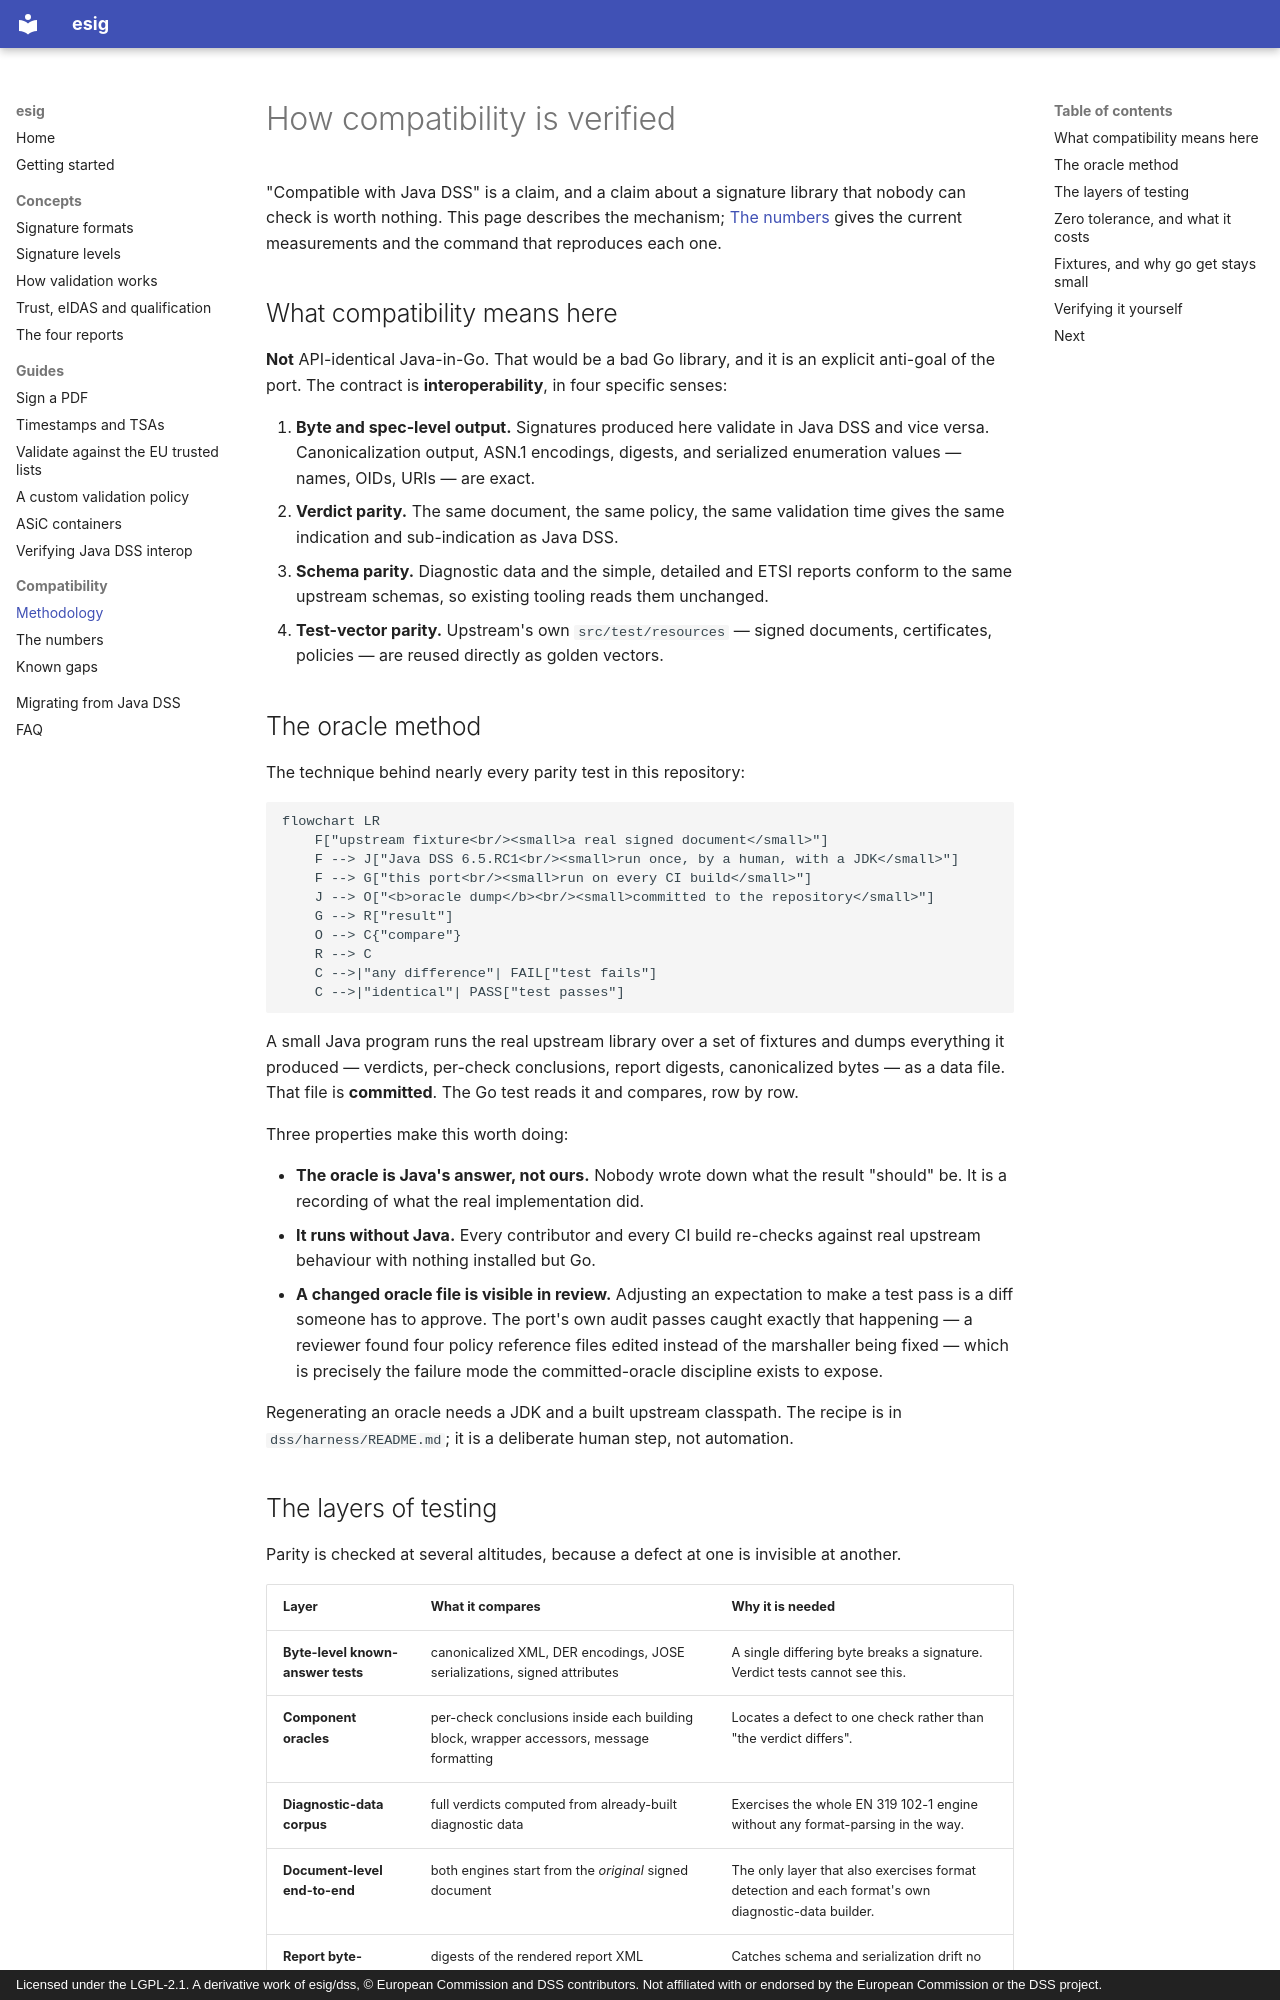

repository: ryftcore/dss-go · page: compatibility/methodology/index.html · generator: mkdocs · copyright: Licensed under the LGPL-2.1. A derivative work of esig/dss, © European Commission and DSS contributors. Not affiliated with or endorsed by the European Commission or the DSS project.

# How compatibility is verified

"Compatible with Java DSS" is a claim, and a claim about a signature library
that nobody can check is worth nothing. This page describes the mechanism; [The
numbers](numbers.md) gives the current measurements and the command that
reproduces each one.

## What compatibility means here

**Not** API-identical Java-in-Go. That would be a bad Go library, and it is an
explicit anti-goal of the port. The contract is **interoperability**, in four
specific senses:

1. **Byte and spec-level output.** Signatures produced here validate in Java
   DSS and vice versa. Canonicalization output, ASN.1 encodings, digests, and
   serialized enumeration values — names, OIDs, URIs — are exact.
2. **Verdict parity.** The same document, the same policy, the same validation
   time gives the same indication and sub-indication as Java DSS.
3. **Schema parity.** Diagnostic data and the simple, detailed and ETSI reports
   conform to the same upstream schemas, so existing tooling reads them
   unchanged.
4. **Test-vector parity.** Upstream's own `src/test/resources` — signed
   documents, certificates, policies — are reused directly as golden vectors.

## The oracle method

The technique behind nearly every parity test in this repository:

```mermaid
flowchart LR
    F["upstream fixture<br/><small>a real signed document</small>"]
    F --> J["Java DSS 6.5.RC1<br/><small>run once, by a human, with a JDK</small>"]
    F --> G["this port<br/><small>run on every CI build</small>"]
    J --> O["<b>oracle dump</b><br/><small>committed to the repository</small>"]
    G --> R["result"]
    O --> C{"compare"}
    R --> C
    C -->|"any difference"| FAIL["test fails"]
    C -->|"identical"| PASS["test passes"]
```

A small Java program runs the real upstream library over a set of fixtures and
dumps everything it produced — verdicts, per-check conclusions, report digests,
canonicalized bytes — as a data file. That file is **committed**. The Go test
reads it and compares, row by row.

Three properties make this worth doing:

- **The oracle is Java's answer, not ours.** Nobody wrote down what the result
  "should" be. It is a recording of what the real implementation did.
- **It runs without Java.** Every contributor and every CI build re-checks
  against real upstream behaviour with nothing installed but Go.
- **A changed oracle file is visible in review.** Adjusting an expectation to
  make a test pass is a diff someone has to approve. The port's own audit passes
  caught exactly that happening — a reviewer found four policy reference files
  edited instead of the marshaller being fixed — which is precisely the failure
  mode the committed-oracle discipline exists to expose.

Regenerating an oracle needs a JDK and a built upstream classpath. The recipe is
in `dss/harness/README.md`; it is a deliberate human step, not automation.
